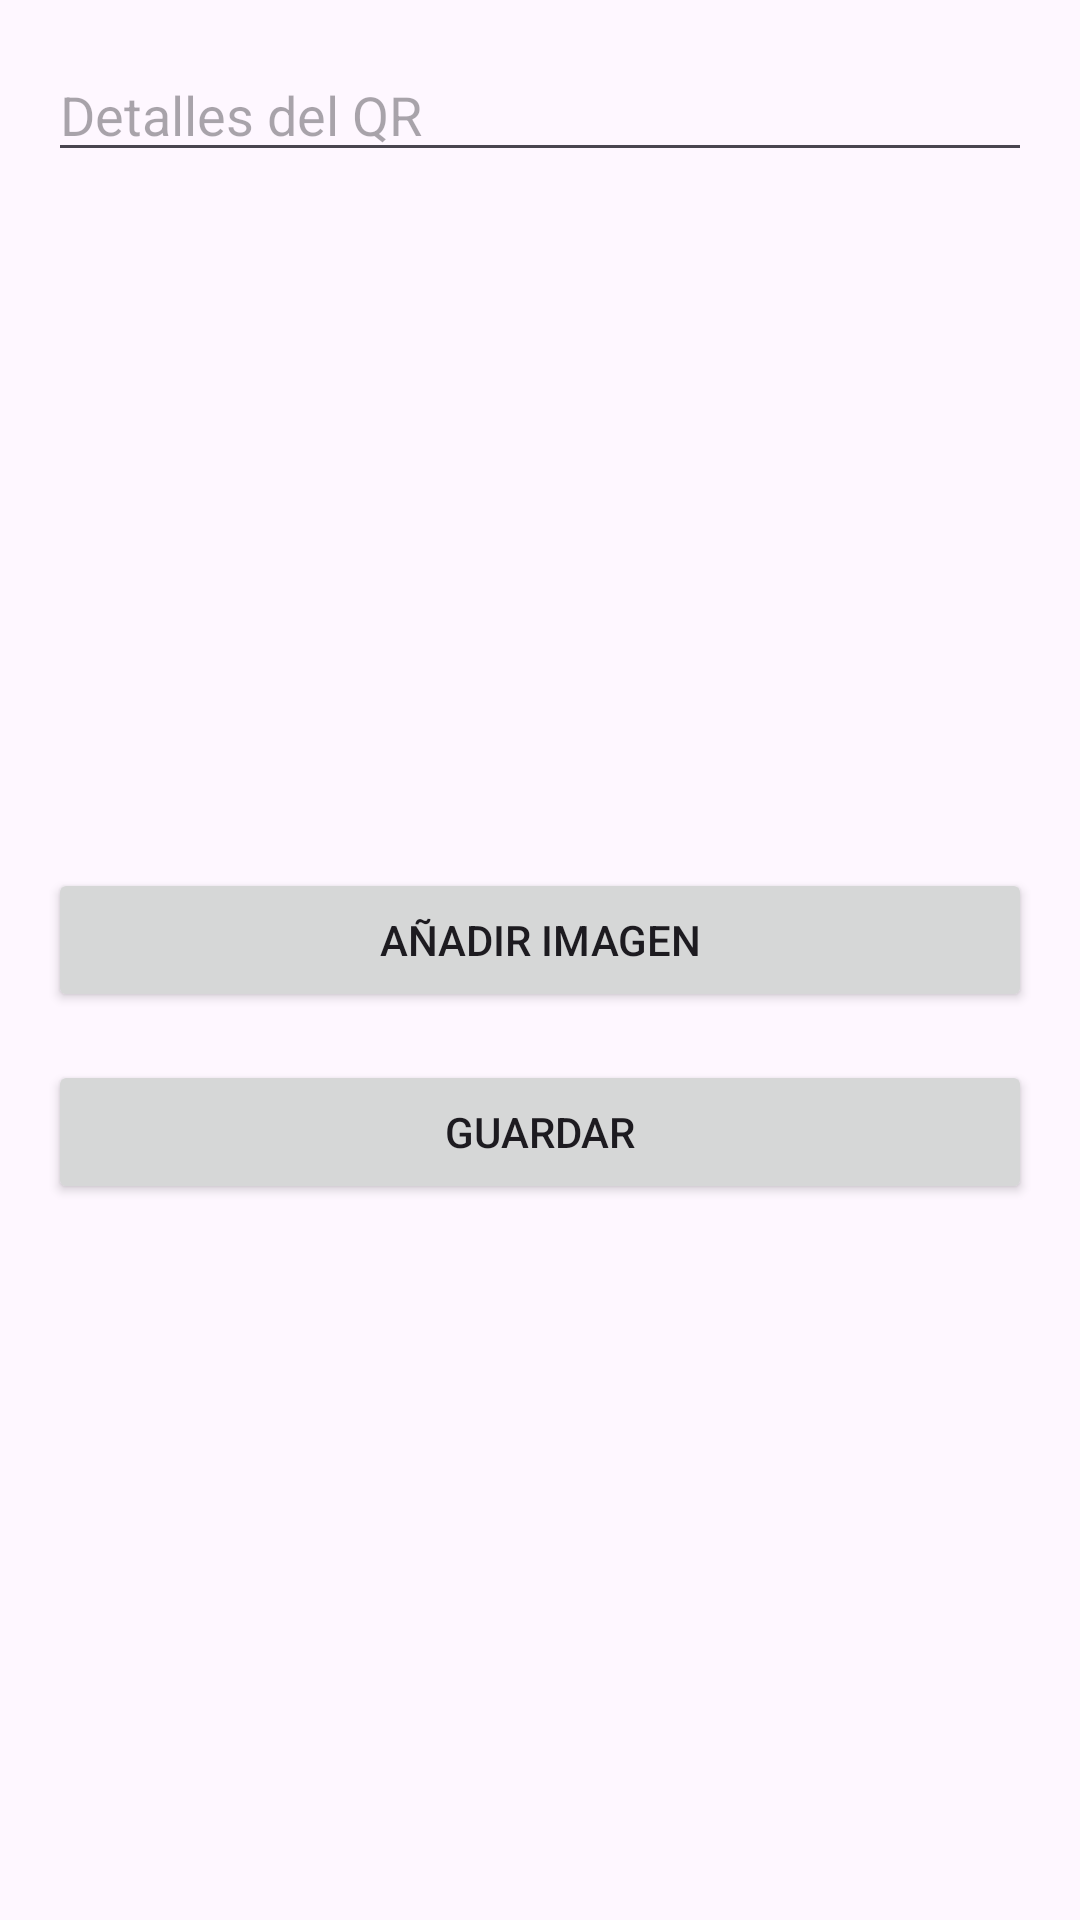

Layout XML and referenced resources for this Android screen:
<!-- AndroidManifest.xml: application theme Theme.AppPapa -->
<!-- res/layout/activity_manage_qr.xml -->
<?xml version="1.0" encoding="utf-8"?>
<LinearLayout xmlns:android="http://schemas.android.com/apk/res/android"
    android:layout_width="match_parent"
    android:layout_height="match_parent"
    android:orientation="vertical"
    android:padding="16dp">

    <EditText
        android:id="@+id/editTextDetails"
        android:layout_width="match_parent"
        android:layout_height="wrap_content"
        android:hint="Detalles del QR" />

    <ImageView
        android:id="@+id/imageView"
        android:layout_width="match_parent"
        android:layout_height="200dp"
        android:layout_marginTop="16dp" />

    <Button
        android:id="@+id/btnAddImage"
        android:layout_width="match_parent"
        android:layout_height="wrap_content"
        android:text="Añadir Imagen"
        android:layout_marginTop="16dp" />

    <Button
        android:id="@+id/btnSave"
        android:layout_width="match_parent"
        android:layout_height="wrap_content"
        android:text="Guardar"
        android:layout_marginTop="16dp" />
</LinearLayout>
<!-- resources referenced by this layout -->
<resources>
  <style name="Theme.AppPapa" parent="Base.Theme.AppPapa" />
  <style name="Base.Theme.AppPapa" parent="Theme.Material3.DayNight.NoActionBar">
          
          
      </style>
</resources>
